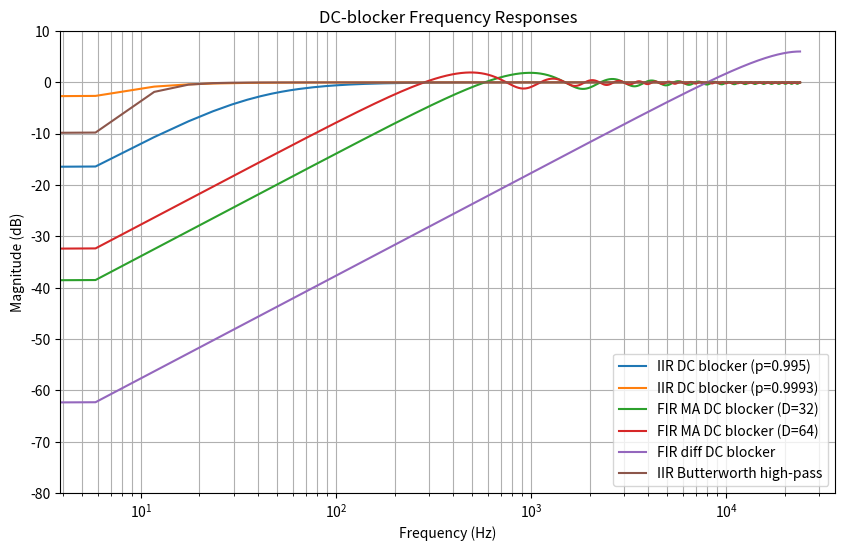
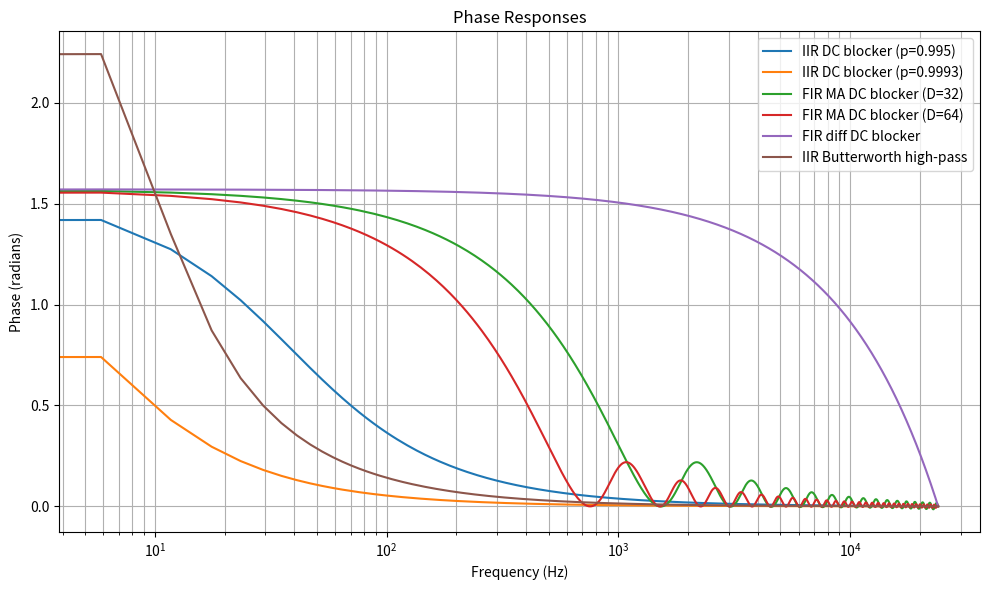

Reproduce these figures in Python, in order.
import numpy as np
import matplotlib.pyplot as plt
from scipy.signal import freqz

# ================================
# Parameters
# ================================
fs = 48000       # sample rate for normalization only

# ================================
# IIR DC-blocker (leaky integrator)
# H(z) = (1 - z^-1) / (1 - p z^-1)
# Difference eq: y[n] = p*y[n-1] + x[n] - x[n-1]
# ================================
b_iir = np.array([1.0, -1.0])   # numerator
a_iir995 = np.array([1.0, -0.995])     # denominator

w_iir995, h_iir995 = freqz(b_iir, a_iir995, worN=4096)

a_iir9993 = np.array([1.0, -0.9993])     # denominator
w_iir9993, h_iir9993 = freqz(b_iir, a_iir9993, worN=4096)

# =================================
# IIR Butterworth high-pass filter
# 2nd order, fc = 10 Hz, fs = 48 kHz
# =================================
from scipy.signal import butter, sosfreqz
sos = butter(2, 10, btype='highpass', fs=fs, output='sos')
w_butt, h_butt = sosfreqz(sos, worN=4096, fs=fs)
print(sos)

# ================================
# FIR DC-blocker (moving average subtraction)
# y[n] = x[n] - (1/D)*sum_{k=0}^{D-1} x[n-k]
# i.e. an FIR filter: h = [1, 0, 0, ..., 0] - (1/D)*[1,1,...,1]
# ================================
def get_fir_ma_dc_blocker(D):
  fir_ma = np.ones(D) / D
  b_fir = np.zeros(D)
  b_fir[0] = 1.0
  b_fir -= fir_ma
  return b_fir
b_fir32 = get_fir_ma_dc_blocker(32)
b_fir64 = get_fir_ma_dc_blocker(64)

w_fir, h_fir = freqz(b_fir32, [1.0], worN=4096)
w_fir64, h_fir64 = freqz(b_fir64, [1.0], worN=4096)

# ===============================
# FIR DC-blocker (differentiator)
# y[n] = x[n] - x[n-1]
# i.e. an FIR filter: h = [1, -1]
# ===============================
b_fir_diff = np.array([1.0, -1.0])
w_fir_diff, h_fir_diff = freqz(b_fir_diff, [1.0], worN=4096)


# ================================
# Plot magnitude response
# ================================
plt.figure(figsize=(10, 6))
plt.title("DC-blocker Frequency Responses")
plt.plot(w_iir995/np.pi*fs/2, 20*np.log10(np.abs(h_iir995)+1e-12),
         label=f"IIR DC blocker (p={0.995})")
plt.plot(w_iir9993/np.pi*fs/2, 20*np.log10(np.abs(h_iir9993)+1e-12),
         label=f"IIR DC blocker (p={0.9993})")
plt.plot(w_fir/np.pi*fs/2, 20*np.log10(np.abs(h_fir)+1e-12),
         label=f"FIR MA DC blocker (D={32})")
plt.plot(w_fir64/np.pi*fs/2, 20*np.log10(np.abs(h_fir64)+1e-12),
         label=f"FIR MA DC blocker (D={64})")
plt.plot(w_fir_diff/np.pi*fs/2, 20*np.log10(np.abs(h_fir_diff)+1e-12),
         label="FIR diff DC blocker")
plt.plot(w_butt, 20*np.log10(np.abs(h_butt)+1e-12),
         label="IIR Butterworth high-pass")

plt.xscale("log")
plt.xlabel("Frequency (Hz)")
plt.ylabel("Magnitude (dB)")
plt.ylim([-80, 10])
plt.grid(True, which="both")
plt.legend()

plt.show()


# ================================
# Plot phase response
# ================================
plt.figure(figsize=(10, 6))
plt.title("Phase Responses")
plt.plot(w_iir995/np.pi*fs/2, np.unwrap(np.angle(h_iir995)),
         label="IIR DC blocker (p=0.995)")
plt.plot(w_iir9993/np.pi*fs/2, np.unwrap(np.angle(h_iir9993)),
         label="IIR DC blocker (p=0.9993)")
plt.plot(w_fir/np.pi*fs/2, np.unwrap(np.angle(h_fir)),
         label="FIR MA DC blocker (D=32)")
plt.plot(w_fir64/np.pi*fs/2, np.unwrap(np.angle(h_fir64)),
         label="FIR MA DC blocker (D=64)")
plt.plot(w_fir_diff/np.pi*fs/2, np.unwrap(np.angle(h_fir_diff)),
         label="FIR diff DC blocker")
plt.plot(w_butt, np.unwrap(np.angle(h_butt)),
         label="IIR Butterworth high-pass")

plt.xscale("log")
plt.xlabel("Frequency (Hz)")
plt.ylabel("Phase (radians)")
plt.grid(True, which="both")
plt.legend()
plt.tight_layout()
plt.show()
